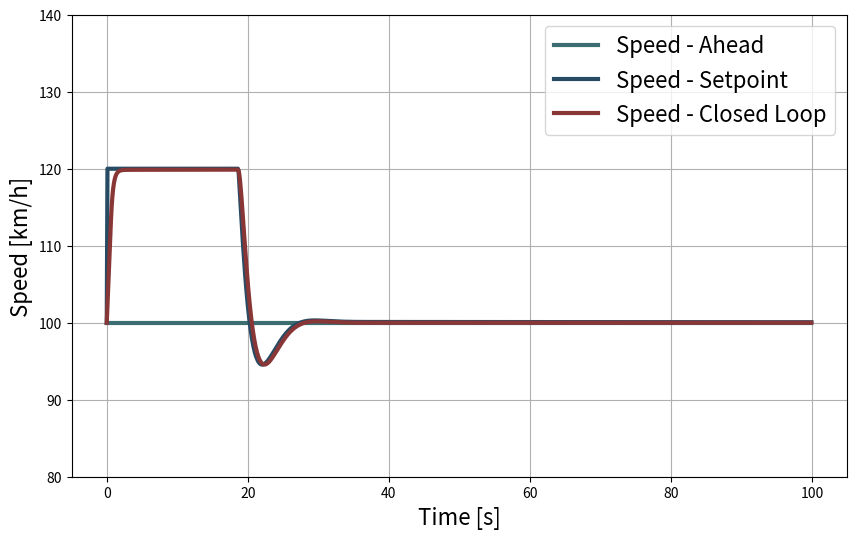
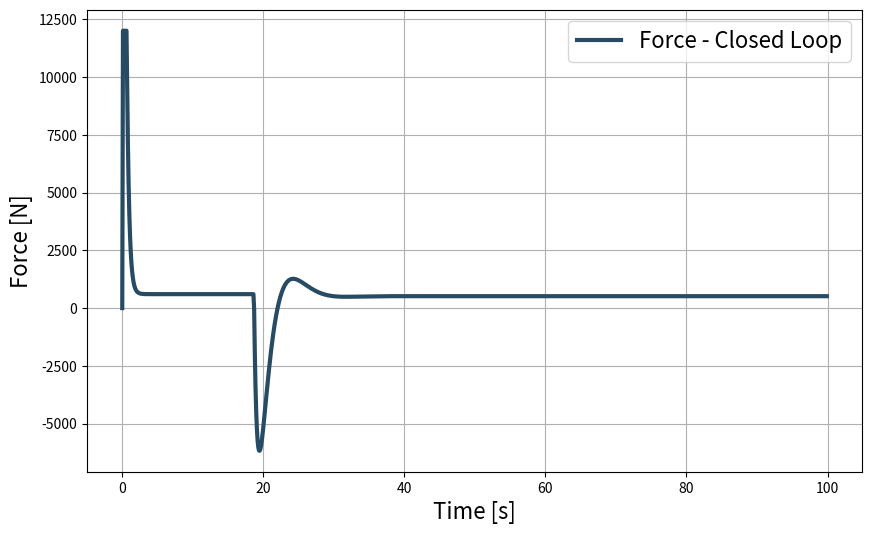
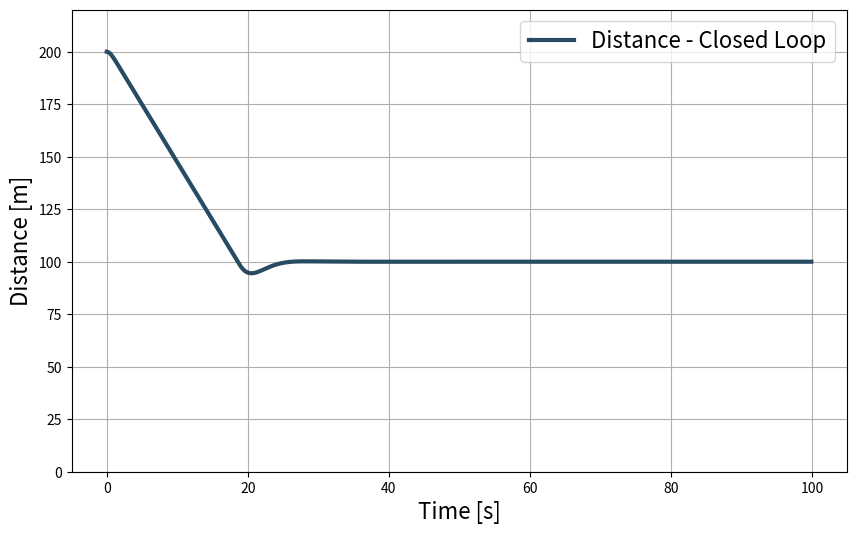

Generate these figures, in order, with matplotlib:
""" [redacted] """

import numpy as np
import matplotlib.pyplot as plt

"""Parameters"""

vehicle_mass = 1850.0  # [kg]
coefficient_A = 277.9595403794883  # [N]
coefficient_B = 2.4402320270442033  # [N/(m/s)]
coefficient_C = 0.220029084400295  # [N/(m/s)^2]
F_Max = 12000.0  # max Force [N]

"""Simulation Parameter"""

t_Delta = 0.1  # discrete time step [s]
t_End = 100.0  # simulation time [s]
t_Controller = np.arange(start=0, stop=t_End, step=t_Delta)  # time series
v_Min = 0.0  # m/s
v_Max = 120.0 / 3.6 # km/h -> m/s
v_Ahead = 100.0 / 3.6 * np.ones_like(t_Controller)  # km/h -> m/s
v_Setpoint = v_Ahead * np.ones_like(t_Controller) # km/h -> m/s
v_Controller = 100.0 / 3.6 * np.ones_like(t_Controller)  # km/h -> m/s
d_Min = 100.0 * np.ones_like(t_Controller)  # m
d_Controller = 200.0 * np.ones_like(t_Controller)  # initialize distance with 200 m/s
F_Controller = np.zeros_like(t_Controller)  # empty array
K_Controller_v = 5000 # common controller gain
K_Integral_v = coefficient_A  # initial integral gain
K_Controller_d = -0.75
K_Integral_d = v_Ahead[0]

"""Simulation"""
for index in range(1, len(t_Controller)):  # simulation loop
    e_Controller_d = d_Min[index - 1] - d_Controller[index - 1]  # error distance
    K_Proportional_d = K_Controller_d * e_Controller_d  # proportional amplified error distance
    T_Integral_d = 7.5 * vehicle_mass / K_Controller_v
    K_Integral_d = K_Integral_d + K_Proportional_d * t_Delta / T_Integral_d
    K_Integral_d = max(min(K_Integral_d, v_Max), v_Min)  # anti windup
    v_Setpoint[index] = min(K_Proportional_d + K_Integral_d, v_Max)  # v_Min<v_Setpoint<v_Max
    e_Controller_v = v_Setpoint[index] - v_Controller[index - 1]  # error speed
    K_Proportional_v = K_Controller_v * e_Controller_v  # proportional amplified error speed
    T_Integral_v = (1 * vehicle_mass /
                   (2 * coefficient_C * v_Controller[index - 1] + coefficient_B))  # adaptive time constant integral
    K_Integral_v = K_Integral_v + K_Proportional_v * t_Delta / T_Integral_v  # integrated amplified error
    K_Integral_v = max(min(K_Integral_v, F_Max), -F_Max)  # anti windup
    F_Controller[index] = min(K_Proportional_v + K_Integral_v, F_Max)  # limited drag force
    dvdt = (F_Controller[index] -
            coefficient_C * v_Controller[index - 1] ** 2 -
            coefficient_B * v_Controller[index - 1] -
            coefficient_A) / vehicle_mass  # state equation
    v_Controller[index] = v_Controller[index - 1] + dvdt * t_Delta  # state variable x2
    d_Controller[index] = d_Controller[index - 1] + (v_Ahead[index] - v_Controller[index]) * t_Delta # state variable x1

fig_1 = plt.figure(num=1, figsize=(10, 6))
plt.plot(t_Controller, 3.6 * v_Ahead, label='Speed - Ahead', color='#3C6E71', linewidth=3)
plt.plot(t_Controller, 3.6 * v_Setpoint, label='Speed - Setpoint', color='#284b64', linewidth=3)
plt.plot(t_Controller, 3.6 * v_Controller, label='Speed - Closed Loop',color='#893636' , linewidth=3)
plt.xlabel('Time [s]', fontsize=16), plt.ylabel('Speed [km/h]', fontsize=16), plt.ylim([80.0, 140.0])
plt.legend(fontsize=16), plt.grid(), plt.savefig('Speed comparison control.png', format="png", dpi=300)

fig_2 = plt.figure(num=2, figsize=(10, 6))
plt.plot(t_Controller, F_Controller, label='Force - Closed Loop', color='#284b64', linewidth=3)
plt.xlabel('Time [s]', fontsize=16), plt.ylabel('Force [N]', fontsize=16)
plt.legend(fontsize=16), plt.grid(), plt.savefig('Force comparison control.png', format="png", dpi=300)

fig_3 = plt.figure(num=3, figsize=(10, 6))
plt.plot(t_Controller, d_Controller, label='Distance - Closed Loop', color='#284b64', linewidth=3)
plt.xlabel('Time [s]', fontsize=16), plt.ylabel('Distance [m]', fontsize=16), plt.ylim([0, 220.0])
plt.legend(fontsize=16), plt.grid(), plt.savefig('Distance comparison control.png', format="png", dpi=300)
